2-way image classification set "cancerous_and_non-cancerous" from GitHub (KrishYadav454/Malignancy-Detection-in-Lung-Nodules-Using-CNN); label vocabulary: cancerous, non-cancerous.

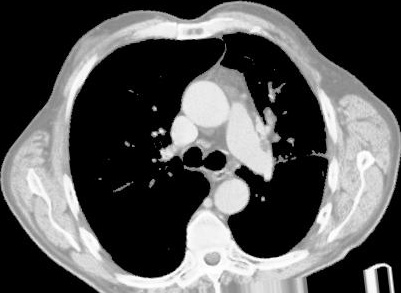
Label: cancerous

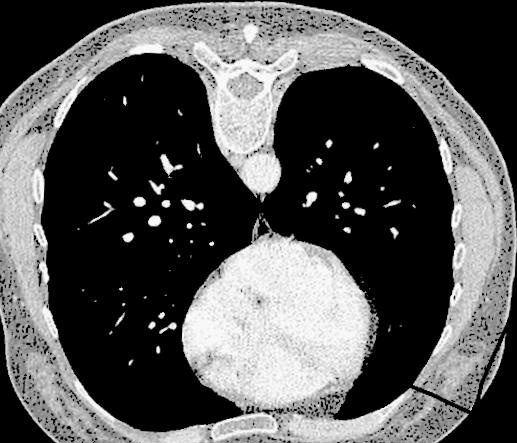
Label: non-cancerous

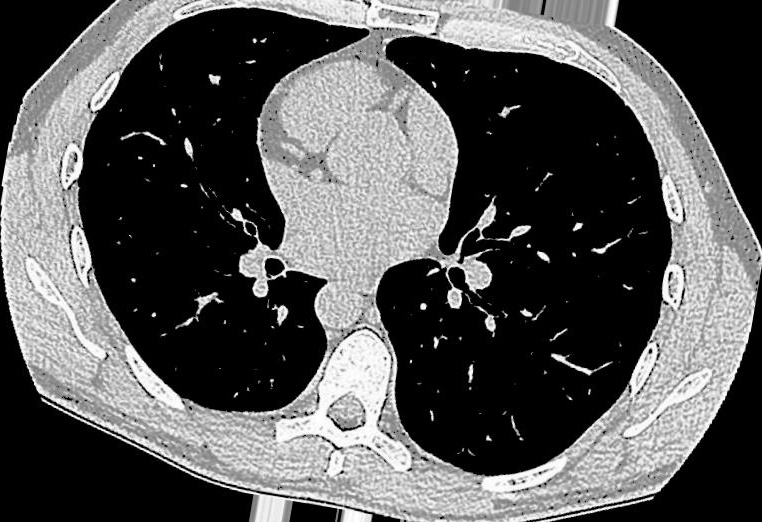
Label: non-cancerous

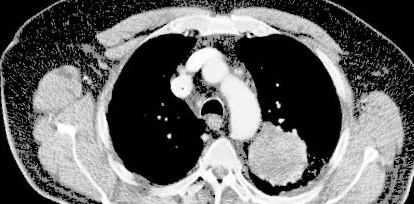
Label: cancerous

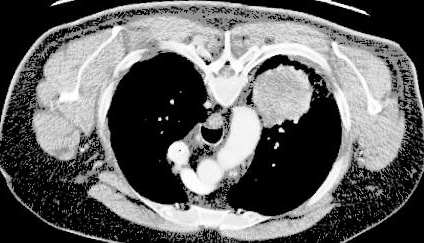
Label: cancerous

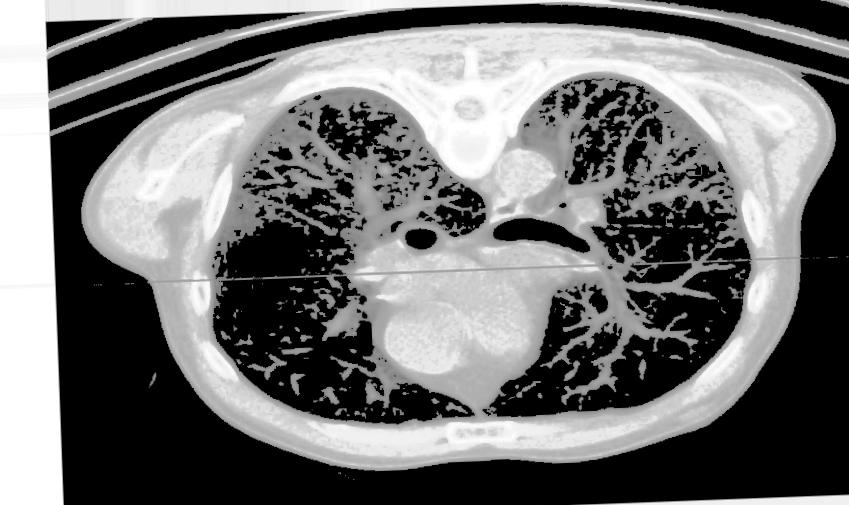
Label: non-cancerous
